Image classification data set "data" (EashcodeX/AI-Diagnostics-Nano-Bot-Cellular-Repair on GitHub). Class labels (2): cancer, healthy.

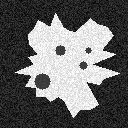
Label: cancer

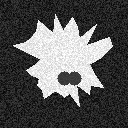
Label: cancer

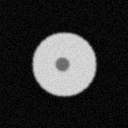
Label: healthy

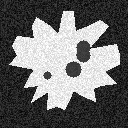
Label: cancer

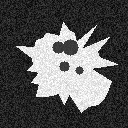
Label: cancer

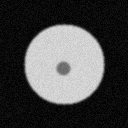
Label: healthy
